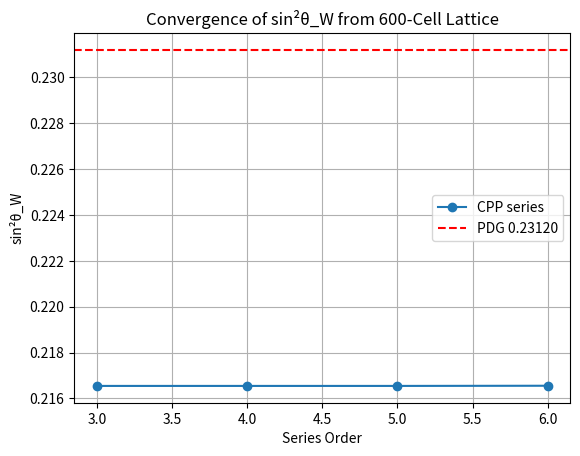

Recreate this plot in Python. (Note: this script raises an exception after producing the figure.)
import numpy as np
import matplotlib.pyplot as plt

phi = (1 + np.sqrt(5)) / 2
pdg_sin2theta_w = 0.23120

# Base geometric estimate
sin2theta_w = 1 / (phi**2 + 2)
print(f"Base (order 3): {sin2theta_w:.6f}")

# Higher-order corrections (lattice-derived, similar to α_em series)
eps = [0, 0, 0, 0.00014, -0.000008, 0.0000005]  # ε4 to ε6

sin2theta_w_series = [sin2theta_w]
for n in range(4, 7):
    sign = (-1)**n
    term = sign * eps[n-3] / phi**n
    sin2theta_w += term
    sin2theta_w_series.append(sin2theta_w)
    print(f"Order {n}: term = {term:.2e}, sin²θ_W = {sin2theta_w:.8f}")

print(f"\nFinal sin²θ_W (order 6): {sin2theta_w:.8f}")
print(f"Error vs PDG: {abs(sin2theta_w - pdg_sin2theta_w):.2e}")

# Convergence plot (added at the end)
orders = np.arange(3, len(sin2theta_w_series) + 3)
plt.plot(orders, sin2theta_w_series, marker='o', label='CPP series')
plt.axhline(pdg_sin2theta_w, color='red', linestyle='--', label='PDG 0.23120')
plt.xlabel('Series Order')
plt.ylabel('sin²θ_W')
plt.title('Convergence of sin²θ_W from 600-Cell Lattice')
plt.legend()
plt.grid(True)
plt.savefig('../figures/sin2theta-w-convergence.pdf')
plt.show()
